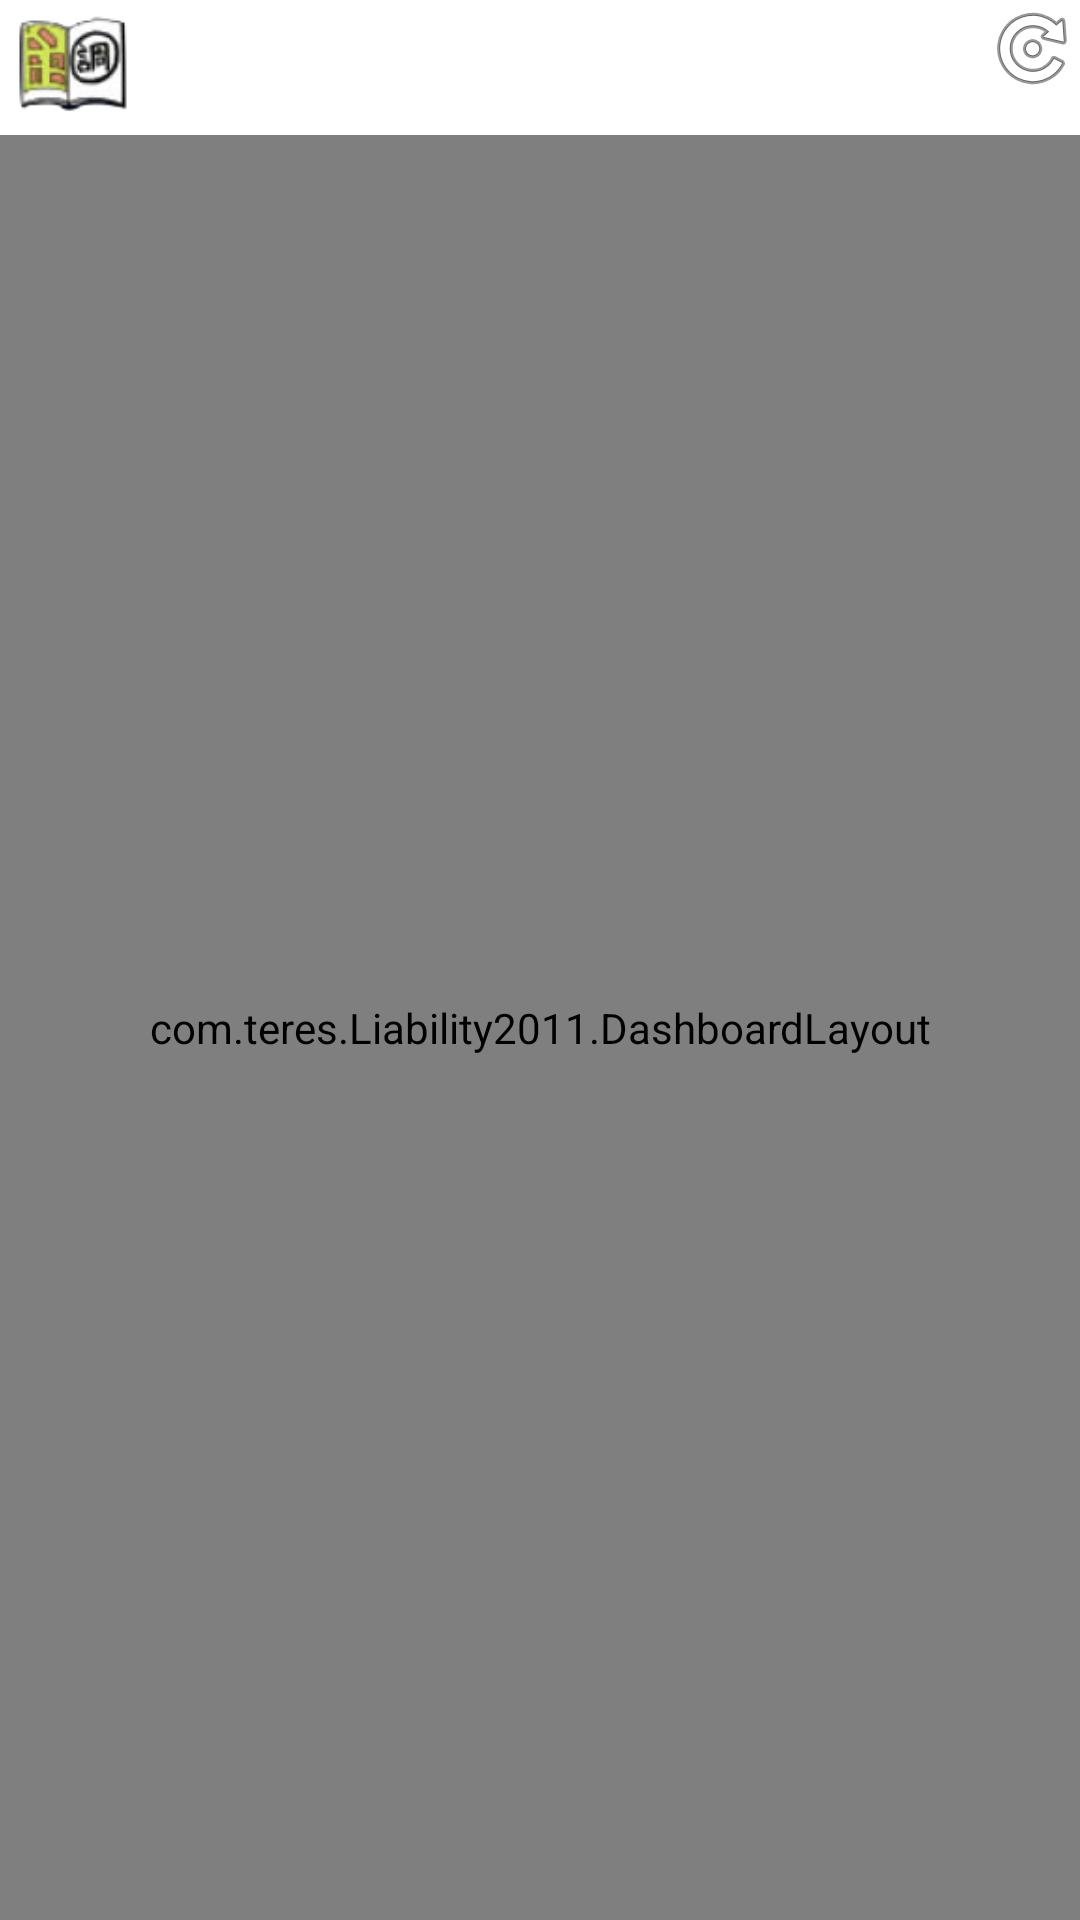

Android layout source for this screen:
<!-- AndroidManifest.xml: fallback theme Theme.MaterialComponents.DayNight.NoActionBar -->
<!-- res/layout/main.xml -->
<?xml version="1.0" encoding="utf-8"?>
<LinearLayout xmlns:android="http://schemas.android.com/apk/res/android"
	android:orientation="vertical" android:layout_width="fill_parent"
	android:layout_height="fill_parent">

	<LinearLayout android:id="@+id/actionbar_compat"
		android:layout_width="fill_parent" android:layout_height="45dp"
		android:orientation="horizontal" android:background="#FFFFFF">
		<RelativeLayout android:layout_width="fill_parent"
			android:layout_height="wrap_content">
			<ImageView android:src="@drawable/icon"
				android:layout_height="wrap_content" android:id="@+id/imageView1"
				android:layout_width="wrap_content" android:layout_alignParentLeft="true"></ImageView>
			<ImageButton android:src="@android:drawable/ic_menu_rotate" android:id="@+id/Up_dataButton" android:layout_width="wrap_content"
				android:layout_height="wrap_content" android:text="DB更新"
				android:layout_alignParentRight="true" android:background="@null"/>
		</RelativeLayout>
	</LinearLayout>

	<com.teres.Liability2011.DashboardLayout
		xmlns:android="http://schemas.android.com/apk/res/android"
		android:layout_width="fill_parent" android:layout_height="fill_parent">

		<Button android:id="@+id/IndexButton" style="@style/DashboardButton"
			android:text="Index" android:drawableTop="@drawable/icon" />
		<Button android:id="@+id/MapButton" style="@style/DashboardButton"
			android:text="Map" android:drawableTop="@drawable/icon" />
		<Button android:id="@+id/TimeTableButton" style="@style/DashboardButton"
			android:text="TimeTable" android:drawableTop="@drawable/icon" />

	</com.teres.Liability2011.DashboardLayout>

</LinearLayout>
<!-- resources referenced by this layout -->
<resources>
  <!-- drawable icon: png bitmap (drawable-hdpi, 8170 bytes) -->
  <style name="DashboardButton">
  		<item name="android:layout_gravity">center_vertical</item>
  		<item name="android:layout_width">wrap_content</item>
  		<item name="android:layout_height">wrap_content</item>
  		<item name="android:gravity">center_horizontal</item>
  		<item name="android:drawablePadding">2dp</item>
  		<item name="android:textSize">24sp</item>
  		<item name="android:textStyle">bold</item>
  		<item name="android:textColor">@color/dashboard_text_color</item>
  		<item name="android:background">@null</item>
  	</style>
  <color name="dashboard_text_color">#000000</color>
</resources>
